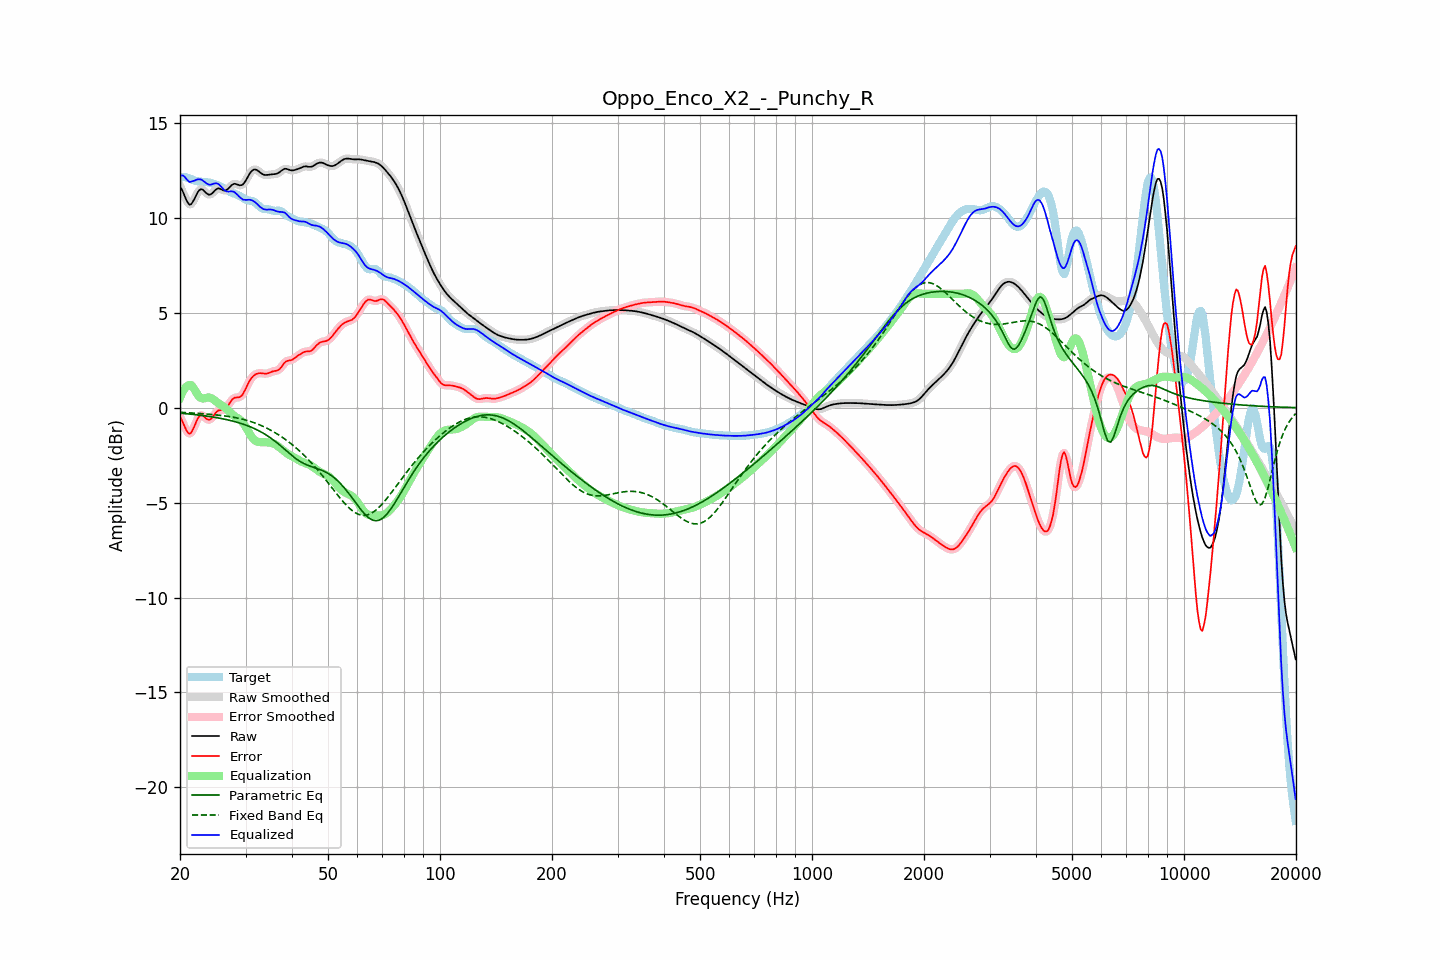

Source data for this figure (header and first rows):
frequency, raw, error, smoothed, error_smoothed, equalization, parametric_eq, fixed_band_eq, equalized_raw, equalized_smoothed, target
20.00, 11.65, -0.49, 11.68, -0.46, 0.52, -0.29, -0.24, 12.18, 12.20, 12.14
20.20, 11.51, -0.64, 11.49, -0.66, 0.72, -0.30, -0.25, 12.23, 12.21, 12.15
20.40, 11.34, -0.81, 11.30, -0.85, 0.89, -0.30, -0.25, 12.22, 12.19, 12.15
20.61, 11.13, -1.01, 11.13, -1.01, 1.02, -0.31, -0.26, 12.15, 12.15, 12.15
20.81, 10.93, -1.20, 10.93, -1.19, 1.11, -0.32, -0.26, 12.04, 12.05, 12.13
21.02, 10.78, -1.32, 10.78, -1.32, 1.17, -0.33, -0.27, 11.95, 11.95, 12.10
21.23, 10.69, -1.38, 10.71, -1.36, 1.20, -0.34, -0.27, 11.89, 11.91, 12.07
21.44, 10.72, -1.31, 10.73, -1.30, 1.19, -0.34, -0.28, 11.91, 11.92, 12.03
21.66, 10.85, -1.15, 10.84, -1.16, 1.09, -0.35, -0.28, 11.94, 11.93, 12.00
21.87, 11.00, -0.97, 11.00, -0.97, 0.96, -0.36, -0.29, 11.96, 11.96, 11.97
22.09, 11.18, -0.76, 11.18, -0.76, 0.82, -0.37, -0.29, 12.00, 12.00, 11.94
22.31, 11.34, -0.58, 11.34, -0.59, 0.68, -0.38, -0.30, 12.03, 12.02, 11.92
22.54, 11.46, -0.45, 11.45, -0.46, 0.58, -0.39, -0.31, 12.03, 12.03, 11.91
22.76, 11.51, -0.39, 11.50, -0.40, 0.51, -0.40, -0.31, 12.02, 12.01, 11.90
22.99, 11.49, -0.40, 11.48, -0.41, 0.49, -0.41, -0.32, 11.98, 11.97, 11.90
23.22, 11.42, -0.47, 11.42, -0.47, 0.49, -0.42, -0.32, 11.91, 11.91, 11.89
23.45, 11.33, -0.55, 11.34, -0.55, 0.51, -0.44, -0.33, 11.84, 11.85, 11.89
23.69, 11.26, -0.62, 11.26, -0.61, 0.53, -0.45, -0.34, 11.79, 11.79, 11.87
23.92, 11.22, -0.64, 11.22, -0.63, 0.54, -0.46, -0.34, 11.75, 11.76, 11.86
24.16, 11.23, -0.61, 11.24, -0.60, 0.52, -0.47, -0.35, 11.75, 11.75, 11.84
24.40, 11.29, -0.53, 11.30, -0.52, 0.48, -0.49, -0.36, 11.77, 11.77, 11.82
24.65, 11.38, -0.41, 11.38, -0.41, 0.42, -0.50, -0.37, 11.80, 11.80, 11.79
24.89, 11.47, -0.29, 11.46, -0.30, 0.35, -0.51, -0.38, 11.82, 11.82, 11.76
25.14, 11.52, -0.20, 11.52, -0.21, 0.29, -0.53, -0.39, 11.81, 11.81, 11.73
25.39, 11.56, -0.14, 11.54, -0.15, 0.22, -0.54, -0.39, 11.78, 11.77, 11.69
25.65, 11.53, -0.13, 11.53, -0.13, 0.17, -0.56, -0.40, 11.69, 11.69, 11.66
25.91, 11.49, -0.12, 11.49, -0.13, 0.11, -0.58, -0.41, 11.60, 11.60, 11.61
26.16, 11.44, -0.12, 11.45, -0.12, 0.06, -0.59, -0.42, 11.50, 11.51, 11.57
26.43, 11.43, -0.08, 11.44, -0.07, -0.00, -0.61, -0.44, 11.43, 11.44, 11.52
26.69, 11.47, 0.01, 11.47, 0.01, -0.07, -0.63, -0.45, 11.40, 11.40, 11.47
26.96, 11.53, 0.12, 11.54, 0.13, -0.15, -0.65, -0.46, 11.38, 11.39, 11.41
27.23, 11.63, 0.26, 11.63, 0.26, -0.24, -0.67, -0.47, 11.39, 11.39, 11.37
27.50, 11.71, 0.38, 11.71, 0.38, -0.32, -0.69, -0.49, 11.40, 11.39, 11.33
27.77, 11.77, 0.47, 11.77, 0.47, -0.39, -0.71, -0.50, 11.38, 11.38, 11.30
28.05, 11.80, 0.53, 11.79, 0.52, -0.45, -0.73, -0.52, 11.35, 11.34, 11.27
28.33, 11.77, 0.53, 11.77, 0.53, -0.50, -0.76, -0.53, 11.27, 11.27, 11.24
28.62, 11.75, 0.54, 11.75, 0.54, -0.56, -0.78, -0.55, 11.19, 11.19, 11.20
28.90, 11.71, 0.55, 11.72, 0.56, -0.61, -0.81, -0.57, 11.10, 11.10, 11.16
29.19, 11.72, 0.61, 11.72, 0.61, -0.69, -0.83, -0.59, 11.03, 11.03, 11.11
29.48, 11.75, 0.70, 11.76, 0.71, -0.78, -0.86, -0.61, 10.97, 10.98, 11.05
29.78, 11.85, 0.85, 11.85, 0.85, -0.90, -0.89, -0.63, 10.96, 10.95, 11.00
30.08, 11.97, 1.02, 11.98, 1.02, -1.03, -0.92, -0.65, 10.94, 10.95, 10.95
30.38, 12.13, 1.20, 12.13, 1.20, -1.18, -0.95, -0.68, 10.95, 10.95, 10.93
30.68, 12.28, 1.37, 12.28, 1.36, -1.33, -0.98, -0.70, 10.96, 10.95, 10.91
30.99, 12.41, 1.51, 12.41, 1.51, -1.46, -1.02, -0.73, 10.94, 10.94, 10.90
31.30, 12.50, 1.61, 12.50, 1.62, -1.58, -1.05, -0.76, 10.91, 10.91, 10.88
31.61, 12.54, 1.70, 12.54, 1.70, -1.68, -1.09, -0.79, 10.87, 10.86, 10.85
31.93, 12.55, 1.76, 12.54, 1.76, -1.74, -1.13, -0.82, 10.80, 10.80, 10.79
32.24, 12.51, 1.79, 12.51, 1.79, -1.78, -1.17, -0.85, 10.72, 10.72, 10.72
32.57, 12.45, 1.82, 12.45, 1.81, -1.81, -1.21, -0.89, 10.64, 10.64, 10.63
32.89, 12.38, 1.82, 12.38, 1.82, -1.81, -1.26, -0.92, 10.57, 10.57, 10.56
33.22, 12.32, 1.81, 12.32, 1.81, -1.82, -1.31, -0.96, 10.51, 10.51, 10.51
33.55, 12.27, 1.80, 12.28, 1.80, -1.82, -1.35, -1.00, 10.46, 10.46, 10.47
33.89, 12.26, 1.79, 12.26, 1.79, -1.82, -1.41, -1.04, 10.44, 10.44, 10.47
34.23, 12.26, 1.80, 12.26, 1.80, -1.82, -1.46, -1.08, 10.43, 10.43, 10.46
34.57, 12.27, 1.82, 12.27, 1.82, -1.83, -1.51, -1.12, 10.43, 10.43, 10.45
34.92, 12.28, 1.85, 12.28, 1.85, -1.84, -1.57, -1.17, 10.44, 10.44, 10.43
35.27, 12.29, 1.89, 12.29, 1.89, -1.86, -1.63, -1.21, 10.43, 10.43, 10.40
35.62, 12.30, 1.92, 12.30, 1.91, -1.89, -1.69, -1.26, 10.41, 10.41, 10.38
35.97, 12.30, 1.94, 12.31, 1.93, -1.92, -1.76, -1.31, 10.38, 10.38, 10.37
... 635 more rows
